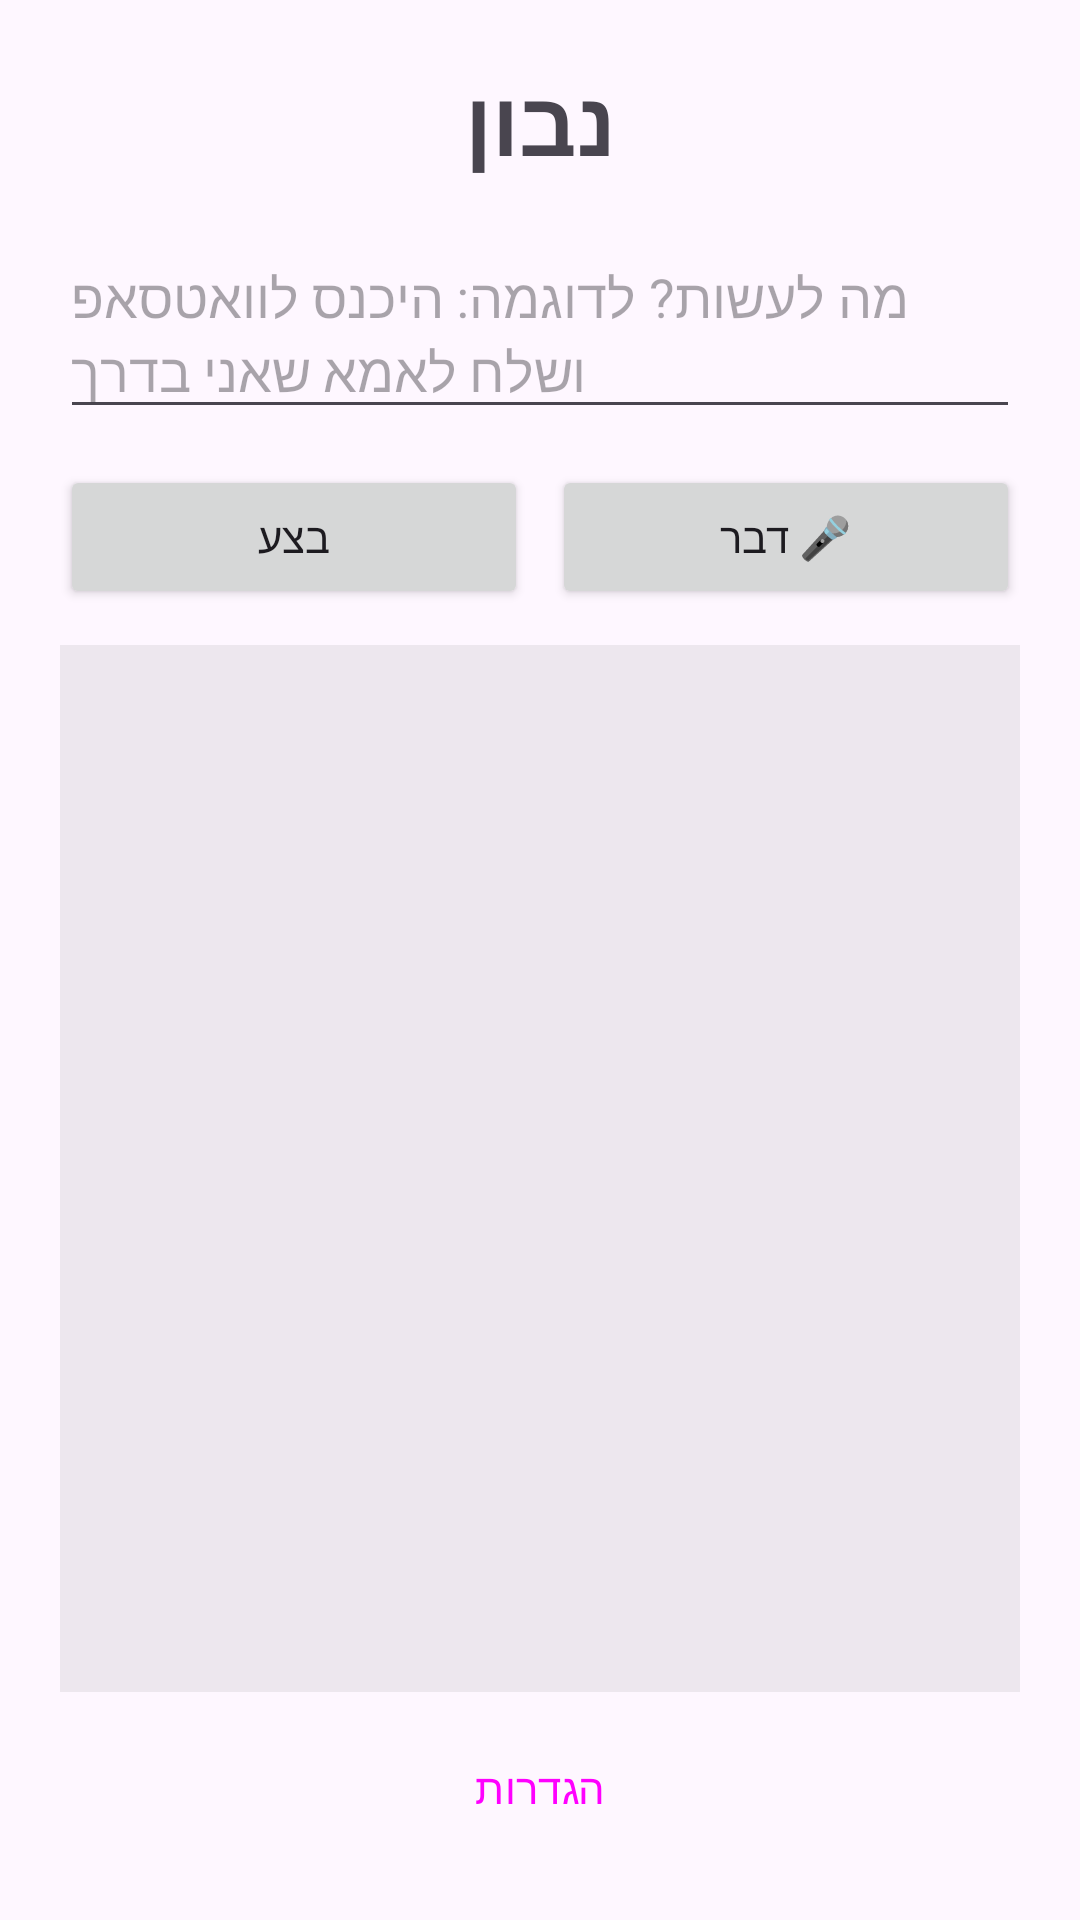

This screen was rendered from an Android layout file. Write that file and the resources it references.
<!-- AndroidManifest.xml: application theme Theme.Navon -->
<!-- res/layout/activity_main.xml -->
<?xml version="1.0" encoding="utf-8"?>
<LinearLayout xmlns:android="http://schemas.android.com/apk/res/android"
    android:layout_width="match_parent"
    android:layout_height="match_parent"
    android:orientation="vertical"
    android:padding="20dp"
    android:layoutDirection="rtl">

    <TextView
        android:layout_width="match_parent"
        android:layout_height="wrap_content"
        android:text="@string/app_name"
        android:textSize="30sp"
        android:textStyle="bold"
        android:gravity="center"
        android:paddingBottom="16dp" />

    <EditText
        android:id="@+id/inputCommand"
        android:layout_width="match_parent"
        android:layout_height="wrap_content"
        android:minLines="2"
        android:gravity="top|end"
        android:hint="@string/hint_command"
        android:inputType="textMultiLine" />

    <LinearLayout
        android:layout_width="match_parent"
        android:layout_height="wrap_content"
        android:orientation="horizontal"
        android:paddingTop="12dp">

        <Button
            android:id="@+id/btnMic"
            android:layout_width="0dp"
            android:layout_height="wrap_content"
            android:layout_weight="1"
            android:text="@string/btn_mic" />

        <Button
            android:id="@+id/btnRun"
            android:layout_width="0dp"
            android:layout_height="wrap_content"
            android:layout_weight="1"
            android:layout_marginStart="8dp"
            android:text="@string/btn_run" />
    </LinearLayout>

    <Button
        android:id="@+id/btnStop"
        android:layout_width="match_parent"
        android:layout_height="wrap_content"
        android:layout_marginTop="4dp"
        android:visibility="gone"
        android:text="@string/btn_stop" />

    <ScrollView
        android:id="@+id/logScroll"
        android:layout_width="match_parent"
        android:layout_height="0dp"
        android:layout_weight="1"
        android:layout_marginTop="12dp"
        android:background="#11000000"
        android:padding="8dp">

        <TextView
            android:id="@+id/logView"
            android:layout_width="match_parent"
            android:layout_height="wrap_content"
            android:textIsSelectable="true"
            android:gravity="end"
            android:fontFamily="monospace"
            android:textSize="13sp" />
    </ScrollView>

    <Button
        android:id="@+id/btnSettings"
        android:layout_width="match_parent"
        android:layout_height="wrap_content"
        android:layout_marginTop="8dp"
        style="?attr/materialButtonOutlinedStyle"
        android:text="@string/btn_settings" />

</LinearLayout>
<!-- resources referenced by this layout -->
<resources>
  <string name="app_name">נבון</string>
  <string name="btn_mic">🎤 דבר</string>
  <string name="btn_run">בצע</string>
  <string name="btn_settings">הגדרות</string>
  <string name="btn_stop">עצור</string>
  <string name="hint_command">מה לעשות? לדוגמה: היכנס לוואטסאפ ושלח לאמא שאני בדרך</string>
  <style name="Theme.Navon" parent="Theme.Material3.DayNight.NoActionBar">
          <item name="colorPrimary">@color/navon_primary</item>
          <item name="colorOnPrimary">@android:color/white</item>
      </style>
  <color name="navon_primary">#4C6FFF</color>
</resources>
